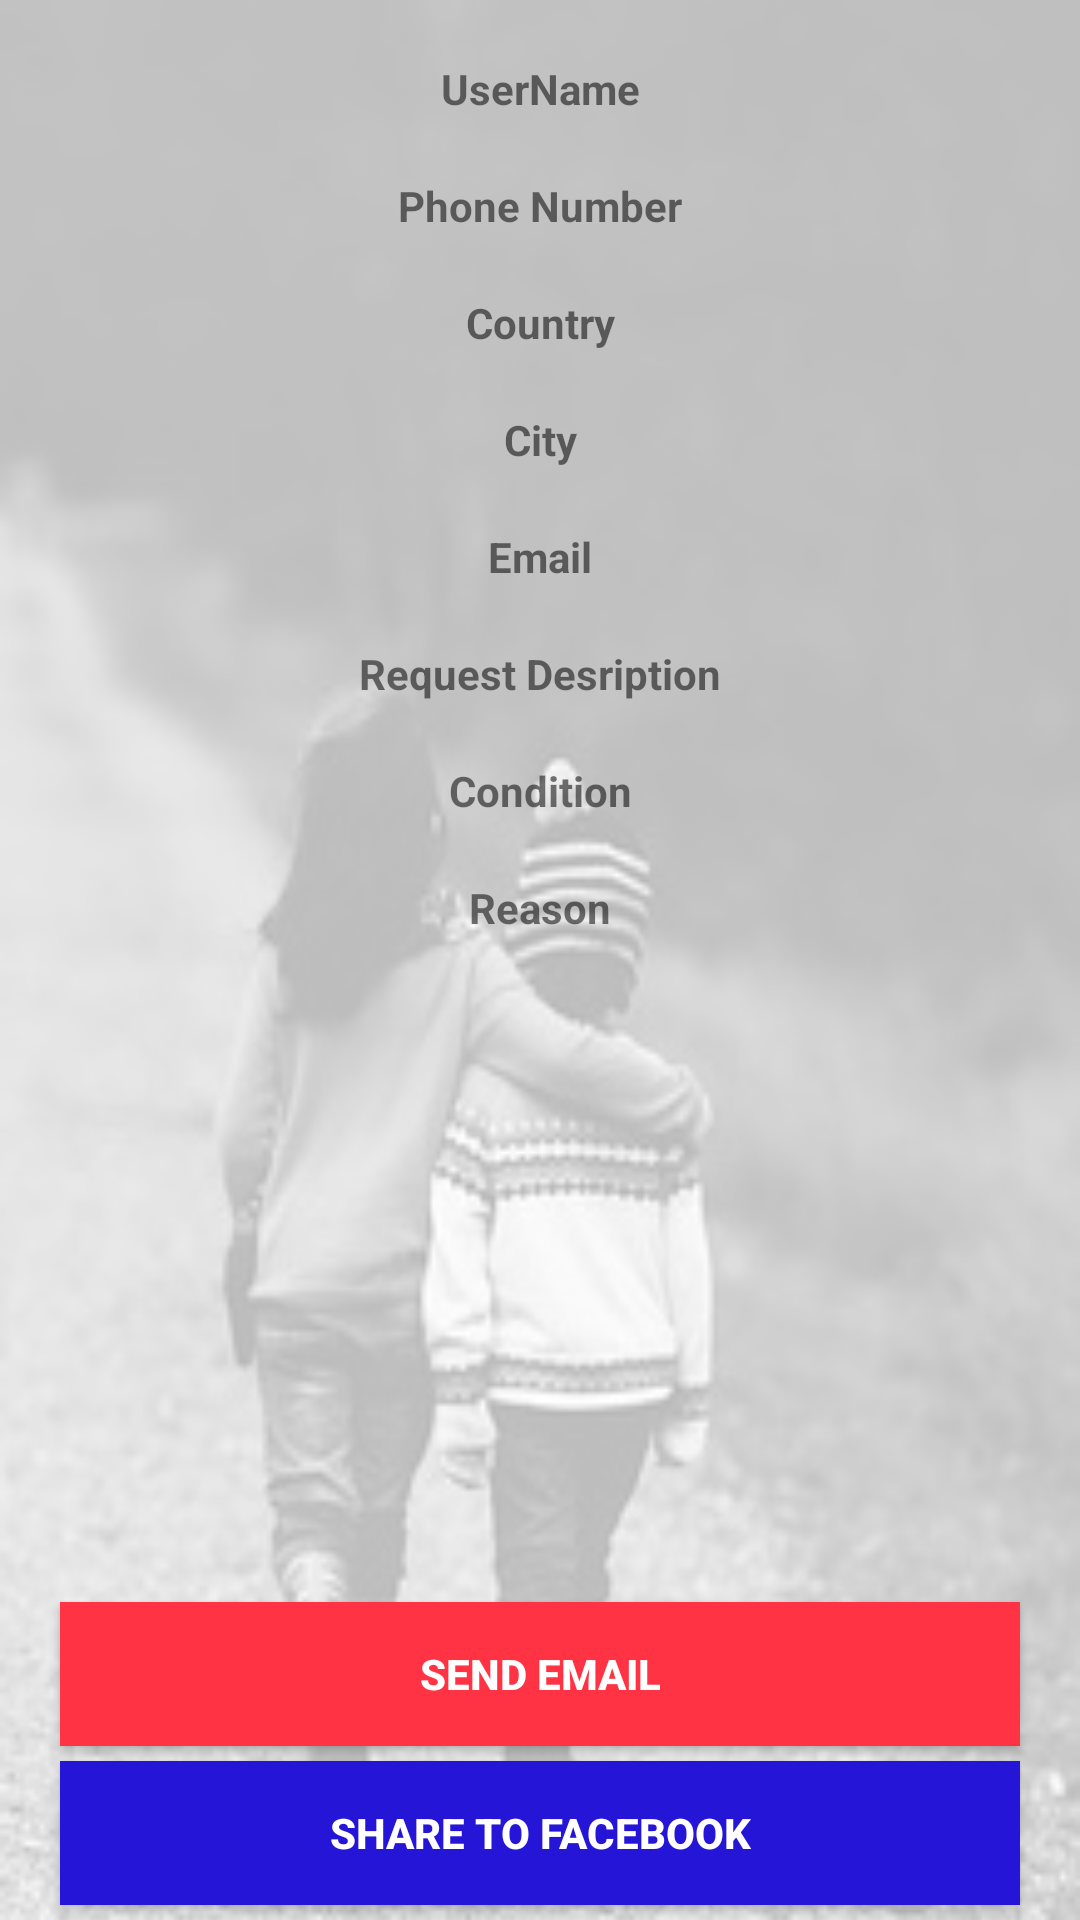

The Android layout XML behind this screen, and the referenced resources:
<!-- AndroidManifest.xml: application theme AppTheme -->
<!-- res/layout/activity_detail.xml -->
<?xml version="1.0" encoding="utf-8"?>

<LinearLayout xmlns:android="http://schemas.android.com/apk/res/android"
    xmlns:app="http://schemas.android.com/apk/res-auto"
    xmlns:tools="http://schemas.android.com/tools"
    android:layout_width="match_parent"
    android:layout_height="match_parent"
    tools:context=".DetailActivity"
    android:background="@drawable/children_p"
    android:orientation="vertical">

    <RelativeLayout
        android:id="@+id/details"
        android:background="#b7ffffff"
        android:layout_width="match_parent"
        android:layout_height="match_parent"
        >

        <ScrollView
            android:layout_width="match_parent"
            android:layout_height="wrap_content">
            <LinearLayout
                android:layout_width="match_parent"
                android:orientation="vertical"
                android:layout_height="wrap_content">

                <TextView
                    android:textStyle="bold"
                    android:id="@+id/username"
                    android:layout_width="match_parent"
                    android:layout_height="wrap_content"
                    android:text="UserName"
                    android:textAlignment="center"
                    android:layout_marginTop="20dp"/>

                <TextView
                    android:textStyle="bold"
                    android:id="@+id/mobile_number"
                    android:layout_below="@id/username"
                    android:layout_marginTop="20dp"
                    android:layout_width="match_parent"
                    android:layout_height="wrap_content"
                    android:text="Phone Number"
                    android:textAlignment="center"
                    />

                <TextView
                    android:textStyle="bold"
                    android:id="@+id/country"
                    android:layout_marginTop="20dp"
                    android:layout_below="@id/mobile_number"
                    android:layout_width="match_parent"
                    android:layout_height="wrap_content"
                    android:text="Country"
                    android:textAlignment="center"
                    />

                <TextView
                    android:textStyle="bold"
                    android:layout_marginTop="20dp"
                    android:id="@+id/city"
                    android:layout_below="@id/country"
                    android:layout_width="match_parent"
                    android:layout_height="wrap_content"
                    android:text="City"
                    android:textAlignment="center"
                    />

                <TextView
                    android:textStyle="bold"
                    android:layout_marginTop="20dp"
                    android:id="@+id/email"
                    android:layout_below="@id/city"
                    android:layout_width="match_parent"
                    android:layout_height="wrap_content"
                    android:text="Email"
                    android:textAlignment="center"
                    />

                <TextView
                    android:textStyle="bold"
                    android:layout_marginTop="20dp"
                    android:id="@+id/request_desc"
                    android:layout_width="match_parent"
                    android:layout_height="wrap_content"
                    android:text="Request Desription"
                    android:textAlignment="center"
                    android:layout_below="@id/email"
                    />

                <TextView
                    android:textStyle="bold"
                    android:id="@+id/condition"
                    android:layout_width="match_parent"
                    android:layout_height="wrap_content"
                    android:textAlignment="center"
                    android:layout_marginTop="20dp"
                    android:text="Condition"
                    android:layout_below="@+id/request_desc"/>

                <TextView
                    android:textStyle="bold"
                    android:layout_marginTop="20dp"
                    android:id="@+id/reason"
                    android:layout_width="match_parent"
                    android:layout_height="wrap_content"
                    android:text="Reason"
                    android:layout_below="@id/condition"
                    android:textAlignment="center"
                    />
            </LinearLayout>
        </ScrollView>

        <Button
            android:id="@+id/SendEmail"
            android:layout_width="match_parent"
            android:layout_height="wrap_content"
            android:layout_above="@+id/Share"
            android:textStyle="bold"
            android:text="Send Email"
            android:background="#F34"
            android:layout_marginHorizontal="20dp"
            android:layout_marginBottom="5sp"/>
        <Button
            android:id="@+id/Share"
            android:layout_width="match_parent"
            android:layout_height="wrap_content"
            android:layout_alignParentBottom="true"
            android:textStyle="bold"
            android:text="Share to Facebook"
            android:background="#2515d6"
            android:layout_marginHorizontal="20dp"
            android:layout_marginBottom="5sp"/>


    </RelativeLayout>

</LinearLayout>
<!-- resources referenced by this layout -->
<resources>
  <!-- drawable children_p: jpg bitmap (drawable, 23954 bytes) -->
  <style name="AppTheme" parent="Theme.AppCompat.DayNight">
          
          <item name="colorPrimary">@color/colorPrimary</item>
          <item name="colorPrimaryDark">@color/colorPrimaryDark</item>
          <item name="colorAccent">@color/colorAccent</item>
          <item name="android:windowBackground">@color/common_google_signin_btn_text_light_default
          </item>
          <item name="android:textColorPrimary">@color/white</item>
          <item name="android:colorBackground">@color/design_default_color_primary</item>
          <item name="android:textColorSecondaryInverse">@color/colorStatus</item>
  
      </style>
  <color name="colorPrimary">#2310d4</color>
  <color name="colorPrimaryDark">#000a8f</color>
  <color name="colorAccent">#f7d322</color>
  <color name="white">#ffffff</color>
  <color name="colorStatus">#f3f1d237</color>
</resources>
